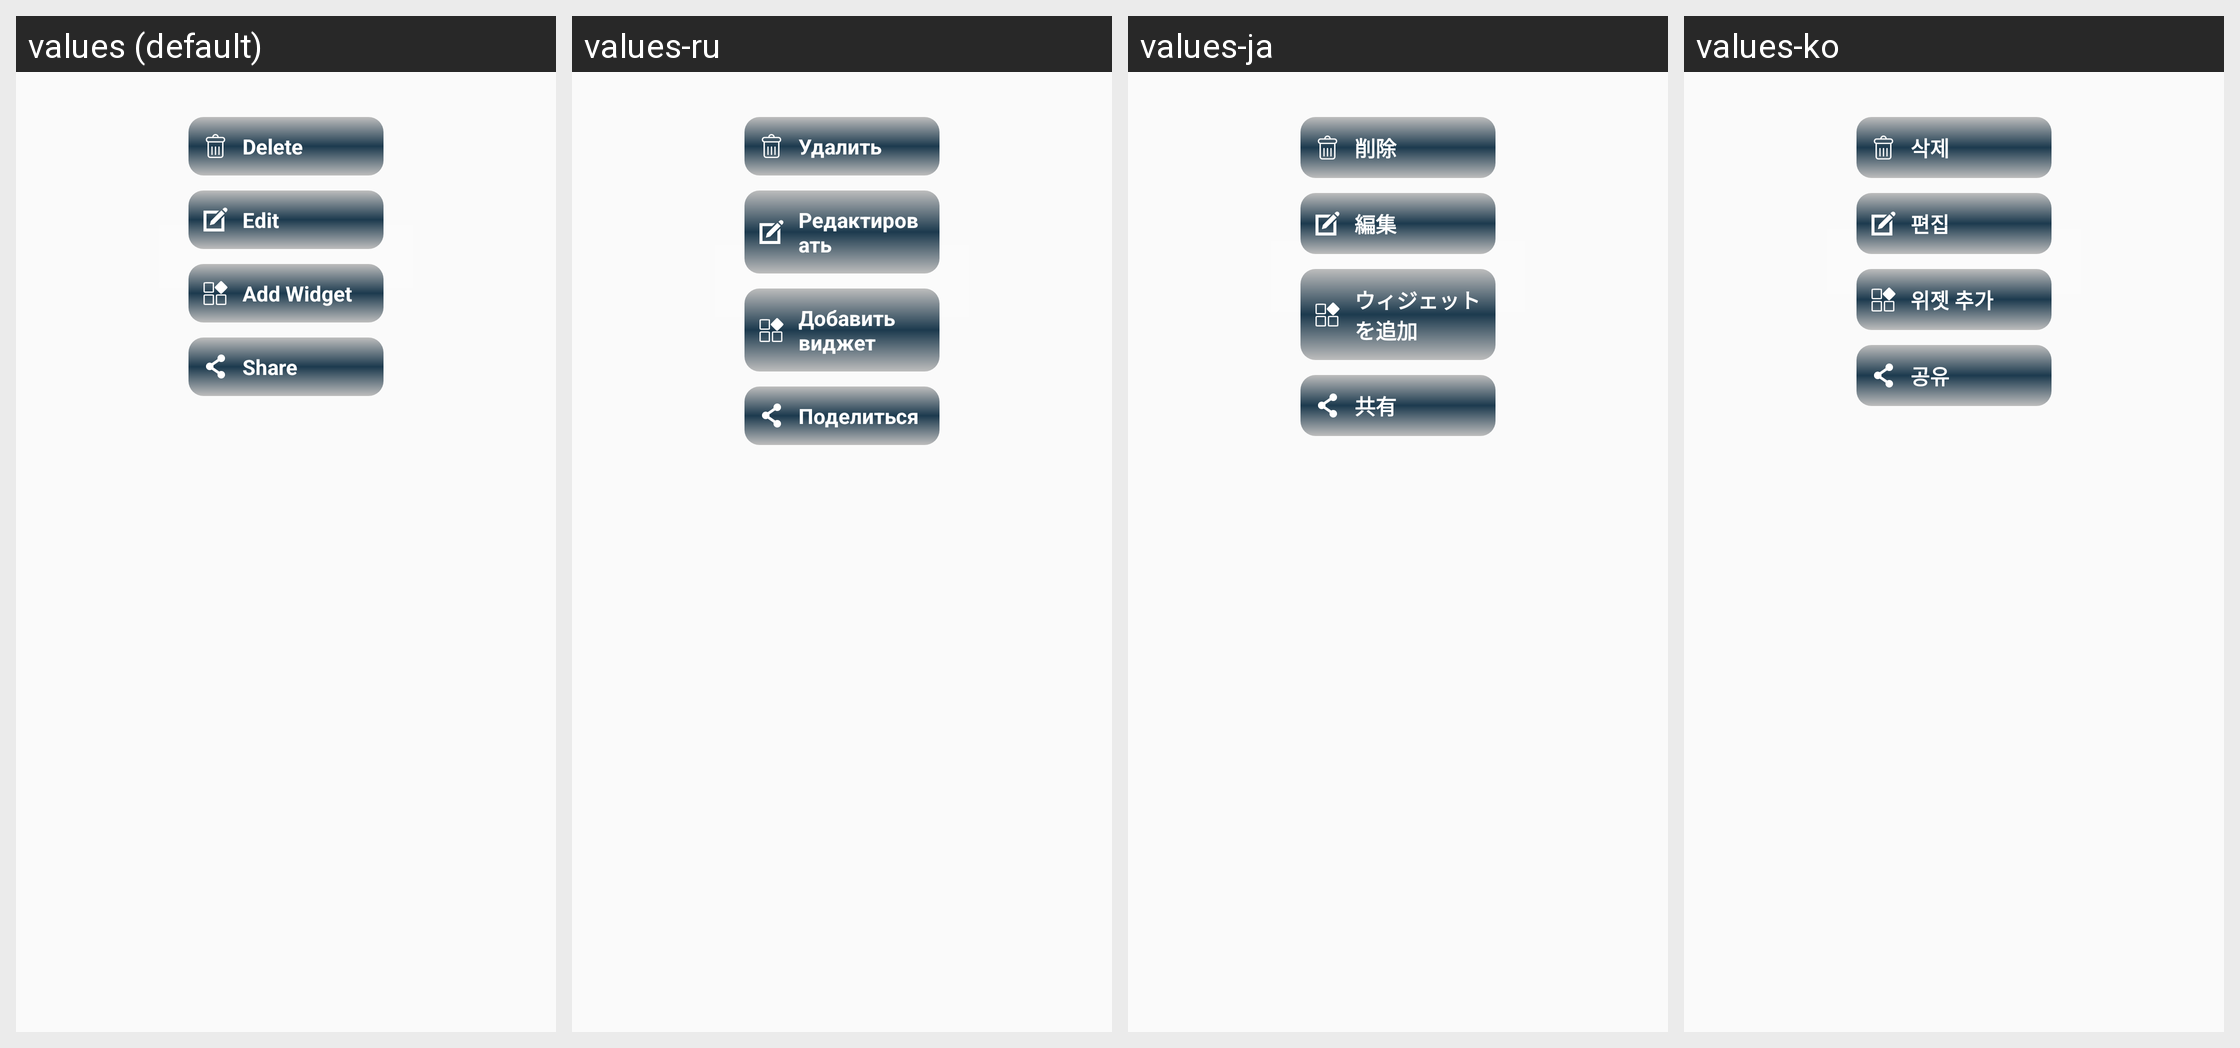

This grid shows one Android layout under several languages. Give, for every string resource on the screen, its name, the default text and each shown locale's text.
Android screen res/layout/dialog_list_menu.xml rendered under 4 locales, left to right: values (default), values-ru, values-ja, values-ko. Device: Nexus 5 (rendered at 1080×1920; each locale shown at half size, 540×960, under a caption strip naming it); theme Theme.NoteXtra.
Other locales in the repository, not shown: values-ar, values-bn, values-de, values-es, values-fr, values-hi, values-it, values-pa, values-pt, values-tr, values-zh.
Strings drawn on this screen, with the default value and each locale's value (text and hints the layout hard-codes, and strings that could not be matched under every locale, appear in the picture but are not listed):

delete
  values: Delete
  values-ru: Удалить
  values-ja: 削除
  values-ko: 삭제

edit
  values: Edit
  values-ru: Редактировать
  values-ja: 編集
  values-ko: 편집

add_widget
  values: Add Widget
  values-ru: Добавить виджет
  values-ja: ウィジェットを追加
  values-ko: 위젯 추가

share
  values: Share
  values-ru: Поделиться
  values-ja: 共有
  values-ko: 공유
